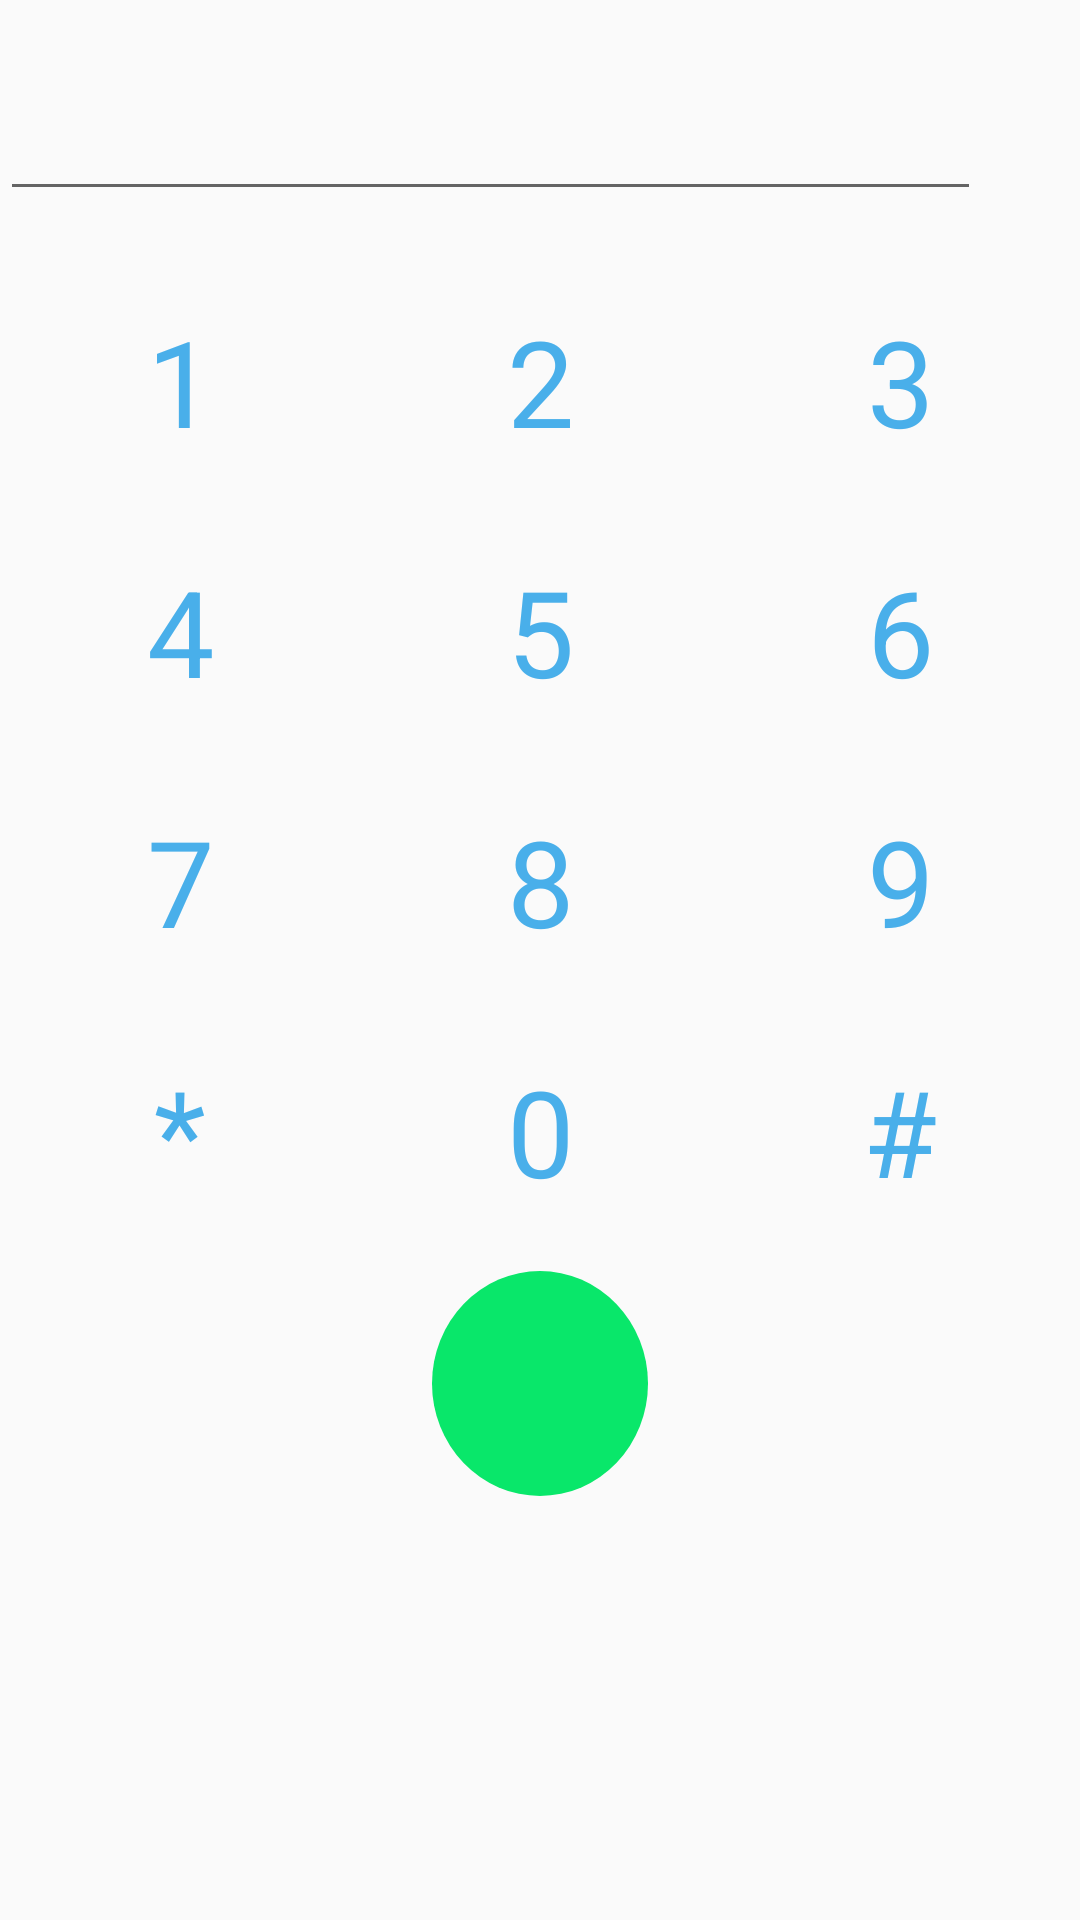

Write the Android layout XML for this screen, with the resource values it uses.
<!-- AndroidManifest.xml: application theme AppTheme -->
<!-- res/layout/activity_phone_call.xml -->
<?xml version="1.0" encoding="utf-8"?>
<TableLayout xmlns:android="http://schemas.android.com/apk/res/android"
    android:layout_width="match_parent"
    android:layout_height="match_parent"
    android:layout_alignParentBottom="true">

    <TableRow >

        <EditText
            android:id="@+id/edtShow"
            android:layout_width="0dp"
            android:layout_height="wrap_content"
            android:inputType="phone"
            android:layout_weight="1"
            android:gravity="center"
            android:textSize="40dp" />
        <ImageView
            android:id="@+id/imgBackspace"
            android:layout_width="0dp"
            android:layout_height="wrap_content"
            android:src="@drawable/ic_backspace"
            android:layout_weight="0.1"
            android:layout_gravity="center"/>
    </TableRow>

    <TableRow android:layout_marginTop="30dp">

        <TextView
            android:id="@+id/tvOne"
            android:layout_width="0dp"
            android:layout_height="wrap_content"
            android:layout_weight="1"
            android:text="1"
            android:textAlignment="center"
            android:textSize="40dp"
            android:textColor="@color/colorBlue"
            android:background="@drawable/textview_click"/>

        <TextView
            android:id="@+id/tvTwo"
            android:layout_width="0dp"
            android:layout_height="wrap_content"
            android:layout_weight="1"
            android:text="2"
            android:textAlignment="center"
            android:textSize="40dp"
            android:textColor="@color/colorBlue"
            android:background="@drawable/textview_click"/>

        <TextView
            android:id="@+id/tvThree"
            android:layout_width="0dp"
            android:layout_height="wrap_content"
            android:layout_weight="1"
            android:textSize="40dp"
            android:textColor="@color/colorBlue"
            android:text="3"
            android:textAlignment="center"
            android:background="@drawable/textview_click"/>
    </TableRow>

    <TableRow android:layout_marginTop="30dp">

        <TextView
            android:id="@+id/tvFour"
            android:layout_width="0dp"
            android:layout_height="wrap_content"
            android:layout_weight="1"
            android:text="4"
            android:textAlignment="center"
            android:textSize="40dp"
            android:textColor="@color/colorBlue"
            android:background="@drawable/textview_click"/>

        <TextView
            android:id="@+id/tvFive"
            android:layout_width="0dp"
            android:layout_height="wrap_content"
            android:layout_weight="1"
            android:text="5"
            android:textAlignment="center"
            android:textSize="40dp"
            android:textColor="@color/colorBlue"
            android:background="@drawable/textview_click"/>

        <TextView
            android:id="@+id/tvSix"
            android:layout_width="0dp"
            android:layout_height="wrap_content"
            android:layout_weight="1"
            android:text="6"
            android:textAlignment="center"
            android:textSize="40dp"
            android:textColor="@color/colorBlue"
            android:background="@drawable/textview_click"/>
    </TableRow>

    <TableRow android:layout_marginTop="30dp">

        <TextView
            android:id="@+id/tvSeven"
            android:layout_width="0dp"
            android:layout_height="wrap_content"
            android:layout_weight="1"
            android:text="7"
            android:textAlignment="center"
            android:textSize="40dp"
            android:textColor="@color/colorBlue"
            android:background="@drawable/textview_click"/>

        <TextView
            android:id="@+id/tvEight"
            android:layout_width="0dp"
            android:layout_height="wrap_content"
            android:layout_weight="1"
            android:text="8"
            android:textAlignment="center"
            android:textSize="40dp"
            android:textColor="@color/colorBlue"
            android:background="@drawable/textview_click"/>

        <TextView
            android:id="@+id/tvNine"
            android:layout_width="0dp"
            android:layout_height="wrap_content"
            android:layout_weight="1"
            android:text="9"
            android:textAlignment="center"
            android:textSize="40dp"
            android:textColor="@color/colorBlue"
            android:background="@drawable/textview_click"/>
    </TableRow>

    <TableRow android:layout_marginTop="30dp">

        <TextView
            android:id="@+id/tvStar"
            android:layout_width="0dp"
            android:layout_height="wrap_content"
            android:layout_weight="1"
            android:text="*"
            android:textAlignment="center"
            android:textSize="40dp"
            android:textColor="@color/colorBlue"
            android:background="@drawable/textview_click"/>

        <TextView
            android:id="@+id/tvZero"
            android:layout_width="0dp"
            android:layout_height="wrap_content"
            android:layout_weight="1"
            android:text="0"
            android:textAlignment="center"
            android:textSize="40dp"
            android:textColor="@color/colorBlue"
            android:background="@drawable/textview_click"/>

        <TextView
            android:id="@+id/tvFly"
            android:layout_width="0dp"
            android:layout_height="wrap_content"
            android:layout_weight="1"
            android:textSize="40dp"
            android:textColor="@color/colorBlue"
            android:text="#"
            android:textAlignment="center"
            android:background="@drawable/textview_click"/>
    </TableRow>

    <TableRow android:layout_marginTop="20dp"
        android:gravity="center">
        <TextView
            android:layout_weight="1"/>
        <ImageView
            android:id="@+id/imgCall"
            android:layout_width="0dp"
            android:layout_height="75dp"
            android:layout_weight="0.5"
            android:background="@drawable/imageview_press_call"
            android:src="@drawable/ic_call_white_48dp"
            />
        <TextView
            android:layout_weight="1"/>
    </TableRow>

</TableLayout>
<!-- resources referenced by this layout -->
<resources>
  <color name="colorBlue">#49afea</color>
  <!-- drawable imageview_press_call (drawable) -->
  <?xml version="1.0" encoding="utf-8"?>
  <selector xmlns:android="http://schemas.android.com/apk/res/android">
      <item android:drawable="@drawable/custom_item_call" android:state_pressed="false"/>
      <item android:drawable="@drawable/custom_item_call_press" android:state_pressed="true"/>
  </selector>
  <!-- drawable textview_click (drawable) -->
  <?xml version="1.0" encoding="utf-8"?>
  <selector xmlns:android="http://schemas.android.com/apk/res/android">
      <item android:drawable="@drawable/custom_textview_click" android:state_pressed="true"></item>
  </selector>
  <style name="AppTheme" parent="Theme.AppCompat.Light.NoActionBar">
          
          <item name="windowNoTitle">true</item>
          <item name="colorPrimary">@color/colorPrimary</item>
          <item name="colorPrimaryDark">@color/colorPrimaryDark</item>
          <item name="colorAccent">@color/colorAccent</item>
      </style>
  <!-- drawable custom_item_call (drawable) -->
  <?xml version="1.0" encoding="utf-8"?>
  <shape xmlns:android="http://schemas.android.com/apk/res/android"
      android:shape="oval">
      <solid android:color="#09e76a"/>
  </shape>
  <!-- drawable custom_item_call_press (drawable) -->
  <?xml version="1.0" encoding="utf-8"?>
  <shape xmlns:android="http://schemas.android.com/apk/res/android"
      android:shape="oval">
      <solid android:color="#0941e7"/>
  </shape>
  <!-- drawable custom_textview_click (drawable) -->
  <?xml version="1.0" encoding="utf-8"?>
  <shape xmlns:android="http://schemas.android.com/apk/res/android"
      android:shape="oval">
  
      <gradient
          android:angle="270"
          android:centerColor="#0056c0e1"
          android:endColor="#333fc9d9"
          android:startColor="#42dcd2" />
  
      <corners android:radius="5dp" />
  
  </shape>
  <color name="colorPrimary">#3F51B5</color>
  <color name="colorPrimaryDark">#303F9F</color>
  <color name="colorAccent">#FF4081</color>
</resources>
